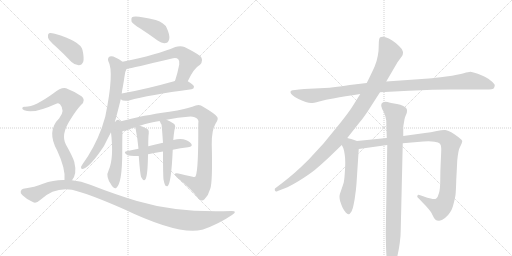
t = 0.00 s
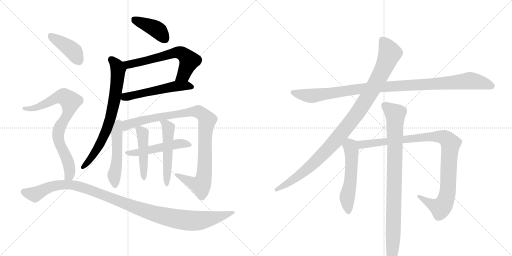
t = 2.84 s
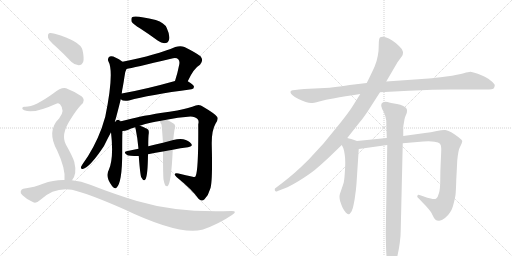
t = 5.68 s
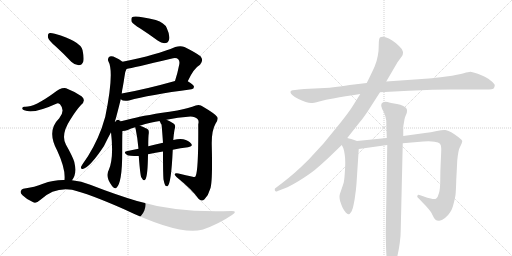
t = 8.52 s
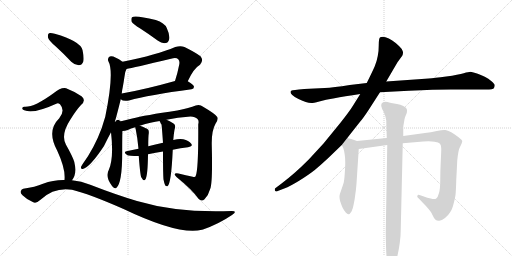
t = 11.36 s
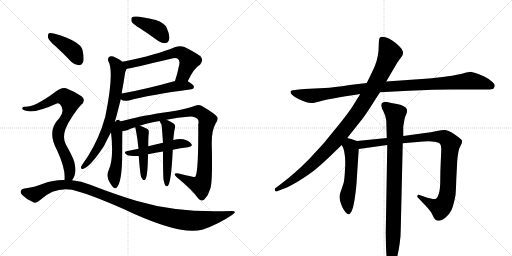
t = 14.20 s

The animated SVG that drew these frames (rendered in a browser with its animation timeline set to each time). Animation: 17 CSS @keyframes rules; one cycle of 14.20 s.

<svg version="1.1" viewBox="0 0 2048 1024" xmlns="http://www.w3.org/2000/svg">
  <g stroke="lightgray" stroke-dasharray="1,1" stroke-width="1" transform="scale(4, 4)">
    <line x1="0" y1="0" x2="256" y2="256"></line>
    <line x1="256" y1="0" x2="0" y2="256"></line>
    <line x1="128" y1="0" x2="128" y2="256"></line>
    <line x1="0" y1="128" x2="256" y2="128"></line>
    <line x1="256" y1="0" x2="512" y2="256"></line>
    <line x1="512" y1="0" x2="256" y2="256"></line>
    <line x1="384" y1="0" x2="384" y2="256"></line>
    <line x1="256" y1="128" x2="512" y2="128"></line>
  </g>
<g transform="scale(1, -1) translate(0, -850)">
   <style type="text/css">
    @keyframes keyframes0 {
      from {
       stroke: black;
       stroke-dashoffset: 407;
       stroke-width: 128;
       }
       57% {
       animation-timing-function: step-end;
       stroke: black;
       stroke-dashoffset: 0;
       stroke-width: 128;
       }
       to {
       stroke: black;
       stroke-width: 1024;
       }
       }
       #make-me-a-hanzi-animation-0 {
         animation: keyframes0 0.581217s both;
         animation-delay: 0.000000s;
         animation-timing-function: linear;
       }
    @keyframes keyframes1 {
      from {
       stroke: black;
       stroke-dashoffset: 630;
       stroke-width: 128;
       }
       67% {
       animation-timing-function: step-end;
       stroke: black;
       stroke-dashoffset: 0;
       stroke-width: 128;
       }
       to {
       stroke: black;
       stroke-width: 1024;
       }
       }
       #make-me-a-hanzi-animation-1 {
         animation: keyframes1 0.762695s both;
         animation-delay: 0.581217s;
         animation-timing-function: linear;
       }
    @keyframes keyframes2 {
      from {
       stroke: black;
       stroke-dashoffset: 538;
       stroke-width: 128;
       }
       64% {
       animation-timing-function: step-end;
       stroke: black;
       stroke-dashoffset: 0;
       stroke-width: 128;
       }
       to {
       stroke: black;
       stroke-width: 1024;
       }
       }
       #make-me-a-hanzi-animation-2 {
         animation: keyframes2 0.687826s both;
         animation-delay: 1.343913s;
         animation-timing-function: linear;
       }
    @keyframes keyframes3 {
      from {
       stroke: black;
       stroke-dashoffset: 730;
       stroke-width: 128;
       }
       70% {
       animation-timing-function: step-end;
       stroke: black;
       stroke-dashoffset: 0;
       stroke-width: 128;
       }
       to {
       stroke: black;
       stroke-width: 1024;
       }
       }
       #make-me-a-hanzi-animation-3 {
         animation: keyframes3 0.844076s both;
         animation-delay: 2.031738s;
         animation-timing-function: linear;
       }
    @keyframes keyframes4 {
      from {
       stroke: black;
       stroke-dashoffset: 503;
       stroke-width: 128;
       }
       62% {
       animation-timing-function: step-end;
       stroke: black;
       stroke-dashoffset: 0;
       stroke-width: 128;
       }
       to {
       stroke: black;
       stroke-width: 1024;
       }
       }
       #make-me-a-hanzi-animation-4 {
         animation: keyframes4 0.659342s both;
         animation-delay: 2.875814s;
         animation-timing-function: linear;
       }
    @keyframes keyframes5 {
      from {
       stroke: black;
       stroke-dashoffset: 1004;
       stroke-width: 128;
       }
       77% {
       animation-timing-function: step-end;
       stroke: black;
       stroke-dashoffset: 0;
       stroke-width: 128;
       }
       to {
       stroke: black;
       stroke-width: 1024;
       }
       }
       #make-me-a-hanzi-animation-5 {
         animation: keyframes5 1.067057s both;
         animation-delay: 3.535156s;
         animation-timing-function: linear;
       }
    @keyframes keyframes6 {
      from {
       stroke: black;
       stroke-dashoffset: 511;
       stroke-width: 128;
       }
       62% {
       animation-timing-function: step-end;
       stroke: black;
       stroke-dashoffset: 0;
       stroke-width: 128;
       }
       to {
       stroke: black;
       stroke-width: 1024;
       }
       }
       #make-me-a-hanzi-animation-6 {
         animation: keyframes6 0.665853s both;
         animation-delay: 4.602214s;
         animation-timing-function: linear;
       }
    @keyframes keyframes7 {
      from {
       stroke: black;
       stroke-dashoffset: 465;
       stroke-width: 128;
       }
       60% {
       animation-timing-function: step-end;
       stroke: black;
       stroke-dashoffset: 0;
       stroke-width: 128;
       }
       to {
       stroke: black;
       stroke-width: 1024;
       }
       }
       #make-me-a-hanzi-animation-7 {
         animation: keyframes7 0.628418s both;
         animation-delay: 5.268066s;
         animation-timing-function: linear;
       }
    @keyframes keyframes8 {
      from {
       stroke: black;
       stroke-dashoffset: 522;
       stroke-width: 128;
       }
       63% {
       animation-timing-function: step-end;
       stroke: black;
       stroke-dashoffset: 0;
       stroke-width: 128;
       }
       to {
       stroke: black;
       stroke-width: 1024;
       }
       }
       #make-me-a-hanzi-animation-8 {
         animation: keyframes8 0.674805s both;
         animation-delay: 5.896484s;
         animation-timing-function: linear;
       }
    @keyframes keyframes9 {
      from {
       stroke: black;
       stroke-dashoffset: 411;
       stroke-width: 128;
       }
       57% {
       animation-timing-function: step-end;
       stroke: black;
       stroke-dashoffset: 0;
       stroke-width: 128;
       }
       to {
       stroke: black;
       stroke-width: 1024;
       }
       }
       #make-me-a-hanzi-animation-9 {
         animation: keyframes9 0.584473s both;
         animation-delay: 6.571289s;
         animation-timing-function: linear;
       }
    @keyframes keyframes10 {
      from {
       stroke: black;
       stroke-dashoffset: 791;
       stroke-width: 128;
       }
       72% {
       animation-timing-function: step-end;
       stroke: black;
       stroke-dashoffset: 0;
       stroke-width: 128;
       }
       to {
       stroke: black;
       stroke-width: 1024;
       }
       }
       #make-me-a-hanzi-animation-10 {
         animation: keyframes10 0.893717s both;
         animation-delay: 7.155762s;
         animation-timing-function: linear;
       }
    @keyframes keyframes11 {
      from {
       stroke: black;
       stroke-dashoffset: 1127;
       stroke-width: 128;
       }
       79% {
       animation-timing-function: step-end;
       stroke: black;
       stroke-dashoffset: 0;
       stroke-width: 128;
       }
       to {
       stroke: black;
       stroke-width: 1024;
       }
       }
       #make-me-a-hanzi-animation-11 {
         animation: keyframes11 1.167155s both;
         animation-delay: 8.049479s;
         animation-timing-function: linear;
       }
    @keyframes keyframes12 {
      from {
       stroke: black;
       stroke-dashoffset: 1062;
       stroke-width: 128;
       }
       78% {
       animation-timing-function: step-end;
       stroke: black;
       stroke-dashoffset: 0;
       stroke-width: 128;
       }
       to {
       stroke: black;
       stroke-width: 1024;
       }
       }
       #make-me-a-hanzi-animation-12 {
         animation: keyframes12 1.114258s both;
         animation-delay: 9.216634s;
         animation-timing-function: linear;
       }
    @keyframes keyframes13 {
      from {
       stroke: black;
       stroke-dashoffset: 1040;
       stroke-width: 128;
       }
       77% {
       animation-timing-function: step-end;
       stroke: black;
       stroke-dashoffset: 0;
       stroke-width: 128;
       }
       to {
       stroke: black;
       stroke-width: 1024;
       }
       }
       #make-me-a-hanzi-animation-13 {
         animation: keyframes13 1.096354s both;
         animation-delay: 10.330892s;
         animation-timing-function: linear;
       }
    @keyframes keyframes14 {
      from {
       stroke: black;
       stroke-dashoffset: 543;
       stroke-width: 128;
       }
       64% {
       animation-timing-function: step-end;
       stroke: black;
       stroke-dashoffset: 0;
       stroke-width: 128;
       }
       to {
       stroke: black;
       stroke-width: 1024;
       }
       }
       #make-me-a-hanzi-animation-14 {
         animation: keyframes14 0.691895s both;
         animation-delay: 11.427246s;
         animation-timing-function: linear;
       }
    @keyframes keyframes15 {
      from {
       stroke: black;
       stroke-dashoffset: 1006;
       stroke-width: 128;
       }
       77% {
       animation-timing-function: step-end;
       stroke: black;
       stroke-dashoffset: 0;
       stroke-width: 128;
       }
       to {
       stroke: black;
       stroke-width: 1024;
       }
       }
       #make-me-a-hanzi-animation-15 {
         animation: keyframes15 1.068685s both;
         animation-delay: 12.119141s;
         animation-timing-function: linear;
       }
    @keyframes keyframes16 {
      from {
       stroke: black;
       stroke-dashoffset: 931;
       stroke-width: 128;
       }
       75% {
       animation-timing-function: step-end;
       stroke: black;
       stroke-dashoffset: 0;
       stroke-width: 128;
       }
       to {
       stroke: black;
       stroke-width: 1024;
       }
       }
       #make-me-a-hanzi-animation-16 {
         animation: keyframes16 1.007650s both;
         animation-delay: 13.187826s;
         animation-timing-function: linear;
       }
</style>
<path d="M 561 736 Q 595 714 632 687 Q 648 675 663 678 Q 673 679 677 694 Q 680 710 667 738 Q 658 759 623 770 Q 539 791 528 781 Q 524 777 526 764 Q 532 754 561 736 Z" fill="lightgray"></path> 
<path d="M 751 525 Q 775 577 800 591 Q 816 609 802 625 Q 786 638 738 662 Q 722 669 701 662 Q 629 631 490 603 C 461 597 477 568 506 574 Q 530 578 684 615 Q 705 621 713 613 Q 720 606 717 592 Q 710 556 700 526 C 691 497 738 498 751 525 Z" fill="lightgray"></path> 
<path d="M 483 453 Q 492 444 516 448 Q 595 470 766 493 Q 776 494 776 503 Q 776 510 751 525 C 734 536 729 534 700 526 Q 579 492 487 476 C 457 471 457 468 483 453 Z" fill="lightgray"></path> 
<path d="M 459 362 Q 466 384 483 453 L 487 476 Q 488 489 491 501 Q 495 523 498 544 Q 499 562 506 574 C 512 588 512 588 490 603 Q 453 630 439 624 Q 429 618 433 606 Q 458 563 421 383 Q 414 361 407 338 Q 377 257 330 193 Q 326 187 324 182 Q 323 173 331 174 Q 359 180 416 266 Q 429 293 444 321 L 459 362 Z" fill="lightgray"></path> 
<path d="M 460 361 Q 460 362 459 362 C 439 385 441 351 444 321 Q 456 218 435 170 Q 420 143 447 108 Q 447 107 450 104 Q 457 94 465 98 Q 489 117 489 243 Q 489 309 490 326 C 491 356 476 387 460 361 Z" fill="lightgray"></path> 
<path d="M 666 371 Q 709 381 762 384 Q 781 384 790 374 Q 797 367 793 353 Q 794 172 783 147 Q 782 140 771 143 Q 744 149 714 156 Q 689 160 706 142 Q 769 91 794 55 Q 806 42 818 53 Q 834 69 841 95 Q 851 122 847 272 Q 846 327 862 355 Q 875 374 869 382 Q 862 394 814 422 Q 798 435 783 428 Q 758 418 709 408 Q 579 389 529 376 Q 492 366 464 362 Q 463 362 460 361 C 430 356 461 320 490 326 Q 500 326 511 330 Q 523 336 541 341 L 559 347 Q 605 362 639 366 L 666 371 Z" fill="lightgray"></path> 
<path d="M 691 251 Q 722 258 752 261 Q 773 264 765 275 Q 755 288 733 293 Q 717 296 693 290 L 652 279 Q 621 273 593 265 L 554 255 Q 529 251 506 245 Q 491 242 510 229 Q 513 226 555 226 L 592 233 Q 623 240 652 244 L 691 251 Z" fill="lightgray"></path> 
<path d="M 541 341 Q 541 338 543 332 Q 550 299 554 255 L 555 226 Q 561 148 565 141 Q 575 122 582 133 Q 591 148 592 233 L 593 265 Q 593 305 595 316 Q 596 326 593 331 Q 586 338 559 347 C 538 354 538 354 541 341 Z" fill="lightgray"></path> 
<path d="M 654 132 Q 657 116 661 108 Q 665 104 670 105 Q 685 115 691 251 L 693 290 Q 694 300 695 310 Q 698 334 700 338 Q 703 350 694 356 Q 678 366 666 371 C 639 384 630 387 639 366 Q 638 365 642 359 Q 643 355 646 352 Q 647 349 652 279 L 652 244 Q 652 154 654 132 Z" fill="lightgray"></path> 
<path d="M 222 665 Q 253 637 285 603 Q 298 590 315 589 Q 327 589 333 603 Q 337 618 330 650 Q 321 686 219 715 Q 203 719 196 717 Q 190 713 192 700 Q 195 688 222 665 Z" fill="lightgray"></path> 
<path d="M 288 129 Q 309 154 297 203 Q 290 225 264 271 Q 242 311 281 371 Q 305 410 324 430 Q 346 449 326 465 Q 305 481 271 494 Q 250 506 214 477 Q 136 420 98 423 Q 91 423 89 418 Q 88 412 97 409 Q 134 393 225 435 Q 232 439 240 433 Q 262 408 237 377 Q 185 326 229 247 Q 263 174 258 130 C 257 100 273 103 288 129 Z" fill="lightgray"></path> 
<path d="M 258 130 Q 215 131 172 115 Q 141 102 93 95 Q 86 94 83 85 Q 80 78 90 69 Q 108 51 133 41 Q 145 35 162 51 Q 217 102 288 91 Q 355 75 492 15 Q 718 -93 808 -69 Q 809 -68 812 -68 Q 875 -46 928 -10 Q 952 6 927 6 Q 714 -3 548 46 Q 464 71 361 111 Q 325 126 288 129 L 258 130 Z" fill="lightgray"></path> 
<path d="M 1520 481 L 1635 487 Q 1739 492 1804 492 L 1943 492 Q 1973 492 1976 498 Q 1979 504 1979 509 Q 1979 514 1966 525 Q 1953 536 1941 542 Q 1930 548 1911 555 Q 1892 562 1882 563 Q 1875 563 1855 557 Q 1835 551 1785 544 Q 1736 538 1715 536 L 1545 524 L 1467 518 L 1399 510 Q 1333 500 1299 498 L 1217 494 Q 1169 490 1167 488 Q 1163 486 1162 483 L 1162 481 Q 1162 477 1169 470 Q 1177 462 1194 454 Q 1211 446 1223 442 Q 1235 438 1245 438 Q 1253 438 1277 444 Q 1301 451 1338 457 Q 1375 464 1441 474 L 1520 481 Z" fill="lightgray"></path> 
<path d="M 1441 474 L 1411 426 Q 1399 406 1361 358 L 1294 276 L 1235 212 Q 1205 182 1180 160 Q 1155 138 1125 115 L 1101 97 Q 1099 95 1099 92 Q 1099 90 1100 87 Q 1102 84 1105 84 Q 1107 84 1111 86 L 1137 96 Q 1161 105 1198 128 Q 1235 151 1259 170 Q 1283 190 1311 216 L 1367 270 L 1389 298 L 1441 364 Q 1452 376 1473 408 L 1520 481 L 1545 524 L 1590 601 L 1609 627 Q 1612 633 1612 639 Q 1612 642 1611 645 Q 1609 654 1596 666 Q 1583 679 1569 688 Q 1555 697 1542 701 Q 1535 703 1530 703 Q 1525 703 1521 701 Q 1515 698 1515 670 Q 1515 642 1511 626 Q 1508 608 1499 585 Q 1489 562 1467 518 L 1441 474 Z" fill="lightgray"></path> 
<path d="M 1367 270 L 1373 258 Q 1377 248 1379 230 Q 1381 219 1381 200 Q 1381 188 1380 172 Q 1378 134 1375 120 Q 1371 107 1365 90 Q 1359 74 1358 66 L 1358 62 Q 1358 54 1361 44 Q 1365 32 1370 20 Q 1376 8 1383 0 Q 1389 -7 1394 -7 L 1395 -7 Q 1399 -7 1406 4 Q 1412 16 1415 34 Q 1419 52 1421 71 Q 1424 90 1426 116 L 1435 254 C 1437 283 1437 283 1428 286 L 1405 294 Q 1403 295 1389 298 C 1360 305 1354 297 1367 270 Z" fill="lightgray"></path> 
<path d="M 1435 254 L 1549 270 L 1611 277 L 1693 284 Q 1704 285 1714 285 Q 1728 285 1738 283 Q 1755 281 1760 275 Q 1765 270 1765 255 Q 1765 242 1763 203 Q 1761 164 1761 130 Q 1761 95 1756 78 Q 1751 60 1745 56 Q 1742 54 1736 54 Q 1731 54 1723 56 Q 1708 59 1698 63 L 1684 68 Q 1676 71 1674 71 L 1673 71 Q 1671 70 1671 69 Q 1669 68 1669 65 Q 1669 62 1671 60 L 1681 50 Q 1688 42 1700 30 Q 1713 16 1720 7 Q 1727 -2 1732 -14 Q 1737 -26 1742 -29 Q 1747 -33 1755 -33 L 1757 -33 Q 1766 -33 1780 -22 Q 1794 -10 1800 0 Q 1807 10 1811 23 Q 1815 37 1819 54 Q 1823 70 1823 82 Q 1824 93 1825 130 Q 1827 167 1829 208 Q 1833 249 1839 260 Q 1849 280 1849 286 Q 1849 290 1833 302 Q 1817 314 1805 321 Q 1791 328 1781 330 L 1777 330 Q 1767 330 1747 326 Q 1723 321 1700 318 L 1613 306 L 1547 298 L 1428 286 C 1398 283 1405 250 1435 254 Z" fill="lightgray"></path> 
<path d="M 1549 270 L 1543 -80 Q 1543 -92 1544 -133 Q 1545 -174 1548 -188 L 1555 -218 Q 1557 -230 1559 -232 Q 1561 -233 1563 -233 Q 1564 -233 1566 -232 Q 1569 -232 1571 -228 Q 1575 -224 1579 -212 Q 1584 -199 1590 -172 Q 1596 -146 1599 -122 Q 1603 -97 1603 -66 L 1611 277 L 1613 306 L 1613 339 Q 1613 346 1616 361 Q 1618 376 1620 381 L 1627 398 Q 1628 403 1628 407 Q 1628 411 1627 414 Q 1625 420 1613 426 Q 1602 432 1588 434 L 1565 438 Q 1546 443 1542 443 Q 1533 442 1528 438 Q 1525 435 1525 429 L 1525 426 Q 1526 418 1535 402 Q 1543 385 1545 368 L 1547 298 L 1549 270 Z" fill="lightgray"></path> 
      <clipPath id="make-me-a-hanzi-clip-0">
      <path d="M 561 736 Q 595 714 632 687 Q 648 675 663 678 Q 673 679 677 694 Q 680 710 667 738 Q 658 759 623 770 Q 539 791 528 781 Q 524 777 526 764 Q 532 754 561 736 Z" fill="lightgray"></path>
      </clipPath>
      <path clip-path="url(#make-me-a-hanzi-clip-0)" d="M 534 775 L 621 736 L 659 695 " fill="none" id="make-me-a-hanzi-animation-0" stroke-dasharray="279 558" stroke-linecap="round"></path>

      <clipPath id="make-me-a-hanzi-clip-1">
      <path d="M 751 525 Q 775 577 800 591 Q 816 609 802 625 Q 786 638 738 662 Q 722 669 701 662 Q 629 631 490 603 C 461 597 477 568 506 574 Q 530 578 684 615 Q 705 621 713 613 Q 720 606 717 592 Q 710 556 700 526 C 691 497 738 498 751 525 Z" fill="lightgray"></path>
      </clipPath>
      <path clip-path="url(#make-me-a-hanzi-clip-1)" d="M 500 602 L 514 592 L 704 640 L 725 638 L 757 607 L 732 549 L 706 531 " fill="none" id="make-me-a-hanzi-animation-1" stroke-dasharray="502 1004" stroke-linecap="round"></path>

      <clipPath id="make-me-a-hanzi-clip-2">
      <path d="M 483 453 Q 492 444 516 448 Q 595 470 766 493 Q 776 494 776 503 Q 776 510 751 525 C 734 536 729 534 700 526 Q 579 492 487 476 C 457 471 457 468 483 453 Z" fill="lightgray"></path>
      </clipPath>
      <path clip-path="url(#make-me-a-hanzi-clip-2)" d="M 491 458 L 706 506 L 744 508 L 767 502 " fill="none" id="make-me-a-hanzi-animation-2" stroke-dasharray="410 820" stroke-linecap="round"></path>

      <clipPath id="make-me-a-hanzi-clip-3">
      <path d="M 459 362 Q 466 384 483 453 L 487 476 Q 488 489 491 501 Q 495 523 498 544 Q 499 562 506 574 C 512 588 512 588 490 603 Q 453 630 439 624 Q 429 618 433 606 Q 458 563 421 383 Q 414 361 407 338 Q 377 257 330 193 Q 326 187 324 182 Q 323 173 331 174 Q 359 180 416 266 Q 429 293 444 321 L 459 362 Z" fill="lightgray"></path>
      </clipPath>
      <path clip-path="url(#make-me-a-hanzi-clip-3)" d="M 445 613 L 469 585 L 473 572 L 458 448 L 443 382 L 396 265 L 332 182 " fill="none" id="make-me-a-hanzi-animation-3" stroke-dasharray="602 1204" stroke-linecap="round"></path>

      <clipPath id="make-me-a-hanzi-clip-4">
      <path d="M 460 361 Q 460 362 459 362 C 439 385 441 351 444 321 Q 456 218 435 170 Q 420 143 447 108 Q 447 107 450 104 Q 457 94 465 98 Q 489 117 489 243 Q 489 309 490 326 C 491 356 476 387 460 361 Z" fill="lightgray"></path>
      </clipPath>
      <path clip-path="url(#make-me-a-hanzi-clip-4)" d="M 462 352 L 470 231 L 456 149 L 461 107 " fill="none" id="make-me-a-hanzi-animation-4" stroke-dasharray="375 750" stroke-linecap="round"></path>

      <clipPath id="make-me-a-hanzi-clip-5">
      <path d="M 666 371 Q 709 381 762 384 Q 781 384 790 374 Q 797 367 793 353 Q 794 172 783 147 Q 782 140 771 143 Q 744 149 714 156 Q 689 160 706 142 Q 769 91 794 55 Q 806 42 818 53 Q 834 69 841 95 Q 851 122 847 272 Q 846 327 862 355 Q 875 374 869 382 Q 862 394 814 422 Q 798 435 783 428 Q 758 418 709 408 Q 579 389 529 376 Q 492 366 464 362 Q 463 362 460 361 C 430 356 461 320 490 326 Q 500 326 511 330 Q 523 336 541 341 L 559 347 Q 605 362 639 366 L 666 371 Z" fill="lightgray"></path>
      </clipPath>
      <path clip-path="url(#make-me-a-hanzi-clip-5)" d="M 471 357 L 500 348 L 609 378 L 756 402 L 795 403 L 809 394 L 830 370 L 822 340 L 819 177 L 811 125 L 802 110 L 770 118 L 707 151 " fill="none" id="make-me-a-hanzi-animation-5" stroke-dasharray="876 1752" stroke-linecap="round"></path>

      <clipPath id="make-me-a-hanzi-clip-6">
      <path d="M 691 251 Q 722 258 752 261 Q 773 264 765 275 Q 755 288 733 293 Q 717 296 693 290 L 652 279 Q 621 273 593 265 L 554 255 Q 529 251 506 245 Q 491 242 510 229 Q 513 226 555 226 L 592 233 Q 623 240 652 244 L 691 251 Z" fill="lightgray"></path>
      </clipPath>
      <path clip-path="url(#make-me-a-hanzi-clip-6)" d="M 507 237 L 543 237 L 704 274 L 735 276 L 757 270 " fill="none" id="make-me-a-hanzi-animation-6" stroke-dasharray="383 766" stroke-linecap="round"></path>

      <clipPath id="make-me-a-hanzi-clip-7">
      <path d="M 541 341 Q 541 338 543 332 Q 550 299 554 255 L 555 226 Q 561 148 565 141 Q 575 122 582 133 Q 591 148 592 233 L 593 265 Q 593 305 595 316 Q 596 326 593 331 Q 586 338 559 347 C 538 354 538 354 541 341 Z" fill="lightgray"></path>
      </clipPath>
      <path clip-path="url(#make-me-a-hanzi-clip-7)" d="M 547 338 L 570 315 L 575 139 " fill="none" id="make-me-a-hanzi-animation-7" stroke-dasharray="337 674" stroke-linecap="round"></path>

      <clipPath id="make-me-a-hanzi-clip-8">
      <path d="M 654 132 Q 657 116 661 108 Q 665 104 670 105 Q 685 115 691 251 L 693 290 Q 694 300 695 310 Q 698 334 700 338 Q 703 350 694 356 Q 678 366 666 371 C 639 384 630 387 639 366 Q 638 365 642 359 Q 643 355 646 352 Q 647 349 652 279 L 652 244 Q 652 154 654 132 Z" fill="lightgray"></path>
      </clipPath>
      <path clip-path="url(#make-me-a-hanzi-clip-8)" d="M 646 365 L 674 339 L 667 111 " fill="none" id="make-me-a-hanzi-animation-8" stroke-dasharray="394 788" stroke-linecap="round"></path>

      <clipPath id="make-me-a-hanzi-clip-9">
      <path d="M 222 665 Q 253 637 285 603 Q 298 590 315 589 Q 327 589 333 603 Q 337 618 330 650 Q 321 686 219 715 Q 203 719 196 717 Q 190 713 192 700 Q 195 688 222 665 Z" fill="lightgray"></path>
      </clipPath>
      <path clip-path="url(#make-me-a-hanzi-clip-9)" d="M 201 709 L 293 645 L 314 608 " fill="none" id="make-me-a-hanzi-animation-9" stroke-dasharray="283 566" stroke-linecap="round"></path>

      <clipPath id="make-me-a-hanzi-clip-10">
      <path d="M 288 129 Q 309 154 297 203 Q 290 225 264 271 Q 242 311 281 371 Q 305 410 324 430 Q 346 449 326 465 Q 305 481 271 494 Q 250 506 214 477 Q 136 420 98 423 Q 91 423 89 418 Q 88 412 97 409 Q 134 393 225 435 Q 232 439 240 433 Q 262 408 237 377 Q 185 326 229 247 Q 263 174 258 130 C 257 100 273 103 288 129 Z" fill="lightgray"></path>
      </clipPath>
      <path clip-path="url(#make-me-a-hanzi-clip-10)" d="M 96 416 L 133 416 L 190 438 L 215 455 L 252 464 L 278 448 L 282 440 L 275 406 L 242 347 L 232 306 L 237 280 L 265 222 L 279 175 L 279 153 L 266 135 " fill="none" id="make-me-a-hanzi-animation-10" stroke-dasharray="663 1326" stroke-linecap="round"></path>

      <clipPath id="make-me-a-hanzi-clip-11">
      <path d="M 258 130 Q 215 131 172 115 Q 141 102 93 95 Q 86 94 83 85 Q 80 78 90 69 Q 108 51 133 41 Q 145 35 162 51 Q 217 102 288 91 Q 355 75 492 15 Q 718 -93 808 -69 Q 809 -68 812 -68 Q 875 -46 928 -10 Q 952 6 927 6 Q 714 -3 548 46 Q 464 71 361 111 Q 325 126 288 129 L 258 130 Z" fill="lightgray"></path>
      </clipPath>
      <path clip-path="url(#make-me-a-hanzi-clip-11)" d="M 96 82 L 139 72 L 186 97 L 225 109 L 293 110 L 362 90 L 612 -4 L 733 -30 L 801 -32 L 932 -2 " fill="none" id="make-me-a-hanzi-animation-11" stroke-dasharray="999 1998" stroke-linecap="round"></path>

      <clipPath id="make-me-a-hanzi-clip-12">
      <path d="M 1520 481 L 1635 487 Q 1739 492 1804 492 L 1943 492 Q 1973 492 1976 498 Q 1979 504 1979 509 Q 1979 514 1966 525 Q 1953 536 1941 542 Q 1930 548 1911 555 Q 1892 562 1882 563 Q 1875 563 1855 557 Q 1835 551 1785 544 Q 1736 538 1715 536 L 1545 524 L 1467 518 L 1399 510 Q 1333 500 1299 498 L 1217 494 Q 1169 490 1167 488 Q 1163 486 1162 483 L 1162 481 Q 1162 477 1169 470 Q 1177 462 1194 454 Q 1211 446 1223 442 Q 1235 438 1245 438 Q 1253 438 1277 444 Q 1301 451 1338 457 Q 1375 464 1441 474 L 1520 481 Z" fill="lightgray"></path>
      </clipPath>
      <path clip-path="url(#make-me-a-hanzi-clip-12)" d="M 1168 482 L 1242 467 L 1492 500 L 1882 527 L 1967 506 " fill="none" id="make-me-a-hanzi-animation-12" stroke-dasharray="934 1868" stroke-linecap="round"></path>

      <clipPath id="make-me-a-hanzi-clip-13">
      <path d="M 1441 474 L 1411 426 Q 1399 406 1361 358 L 1294 276 L 1235 212 Q 1205 182 1180 160 Q 1155 138 1125 115 L 1101 97 Q 1099 95 1099 92 Q 1099 90 1100 87 Q 1102 84 1105 84 Q 1107 84 1111 86 L 1137 96 Q 1161 105 1198 128 Q 1235 151 1259 170 Q 1283 190 1311 216 L 1367 270 L 1389 298 L 1441 364 Q 1452 376 1473 408 L 1520 481 L 1545 524 L 1590 601 L 1609 627 Q 1612 633 1612 639 Q 1612 642 1611 645 Q 1609 654 1596 666 Q 1583 679 1569 688 Q 1555 697 1542 701 Q 1535 703 1530 703 Q 1525 703 1521 701 Q 1515 698 1515 670 Q 1515 642 1511 626 Q 1508 608 1499 585 Q 1489 562 1467 518 L 1441 474 Z" fill="lightgray"></path>
      </clipPath>
      <path clip-path="url(#make-me-a-hanzi-clip-13)" d="M 1528 692 L 1547 665 L 1557 631 L 1496 502 L 1427 394 L 1341 286 L 1249 192 L 1170 129 L 1106 91 " fill="none" id="make-me-a-hanzi-animation-13" stroke-dasharray="912 1824" stroke-linecap="round"></path>

      <clipPath id="make-me-a-hanzi-clip-14">
      <path d="M 1367 270 L 1373 258 Q 1377 248 1379 230 Q 1381 219 1381 200 Q 1381 188 1380 172 Q 1378 134 1375 120 Q 1371 107 1365 90 Q 1359 74 1358 66 L 1358 62 Q 1358 54 1361 44 Q 1365 32 1370 20 Q 1376 8 1383 0 Q 1389 -7 1394 -7 L 1395 -7 Q 1399 -7 1406 4 Q 1412 16 1415 34 Q 1419 52 1421 71 Q 1424 90 1426 116 L 1435 254 C 1437 283 1437 283 1428 286 L 1405 294 Q 1403 295 1389 298 C 1360 305 1354 297 1367 270 Z" fill="lightgray"></path>
      </clipPath>
      <path clip-path="url(#make-me-a-hanzi-clip-14)" d="M 1392 288 L 1407 233 L 1402 125 L 1389 64 L 1395 5 " fill="none" id="make-me-a-hanzi-animation-14" stroke-dasharray="415 830" stroke-linecap="round"></path>

      <clipPath id="make-me-a-hanzi-clip-15">
      <path d="M 1435 254 L 1549 270 L 1611 277 L 1693 284 Q 1704 285 1714 285 Q 1728 285 1738 283 Q 1755 281 1760 275 Q 1765 270 1765 255 Q 1765 242 1763 203 Q 1761 164 1761 130 Q 1761 95 1756 78 Q 1751 60 1745 56 Q 1742 54 1736 54 Q 1731 54 1723 56 Q 1708 59 1698 63 L 1684 68 Q 1676 71 1674 71 L 1673 71 Q 1671 70 1671 69 Q 1669 68 1669 65 Q 1669 62 1671 60 L 1681 50 Q 1688 42 1700 30 Q 1713 16 1720 7 Q 1727 -2 1732 -14 Q 1737 -26 1742 -29 Q 1747 -33 1755 -33 L 1757 -33 Q 1766 -33 1780 -22 Q 1794 -10 1800 0 Q 1807 10 1811 23 Q 1815 37 1819 54 Q 1823 70 1823 82 Q 1824 93 1825 130 Q 1827 167 1829 208 Q 1833 249 1839 260 Q 1849 280 1849 286 Q 1849 290 1833 302 Q 1817 314 1805 321 Q 1791 328 1781 330 L 1777 330 Q 1767 330 1747 326 Q 1723 321 1700 318 L 1613 306 L 1547 298 L 1428 286 C 1398 283 1405 250 1435 254 Z" fill="lightgray"></path>
      </clipPath>
      <path clip-path="url(#make-me-a-hanzi-clip-15)" d="M 1436 282 L 1454 272 L 1726 304 L 1760 304 L 1786 295 L 1803 275 L 1792 96 L 1777 37 L 1762 18 L 1752 21 L 1680 59 L 1674 69 " fill="none" id="make-me-a-hanzi-animation-15" stroke-dasharray="878 1756" stroke-linecap="round"></path>

      <clipPath id="make-me-a-hanzi-clip-16">
      <path d="M 1549 270 L 1543 -80 Q 1543 -92 1544 -133 Q 1545 -174 1548 -188 L 1555 -218 Q 1557 -230 1559 -232 Q 1561 -233 1563 -233 Q 1564 -233 1566 -232 Q 1569 -232 1571 -228 Q 1575 -224 1579 -212 Q 1584 -199 1590 -172 Q 1596 -146 1599 -122 Q 1603 -97 1603 -66 L 1611 277 L 1613 306 L 1613 339 Q 1613 346 1616 361 Q 1618 376 1620 381 L 1627 398 Q 1628 403 1628 407 Q 1628 411 1627 414 Q 1625 420 1613 426 Q 1602 432 1588 434 L 1565 438 Q 1546 443 1542 443 Q 1533 442 1528 438 Q 1525 435 1525 429 L 1525 426 Q 1526 418 1535 402 Q 1543 385 1545 368 L 1547 298 L 1549 270 Z" fill="lightgray"></path>
      </clipPath>
      <path clip-path="url(#make-me-a-hanzi-clip-16)" d="M 1539 429 L 1581 394 L 1573 -100 L 1563 -226 " fill="none" id="make-me-a-hanzi-animation-16" stroke-dasharray="803 1606" stroke-linecap="round"></path>

</g>
</svg>
